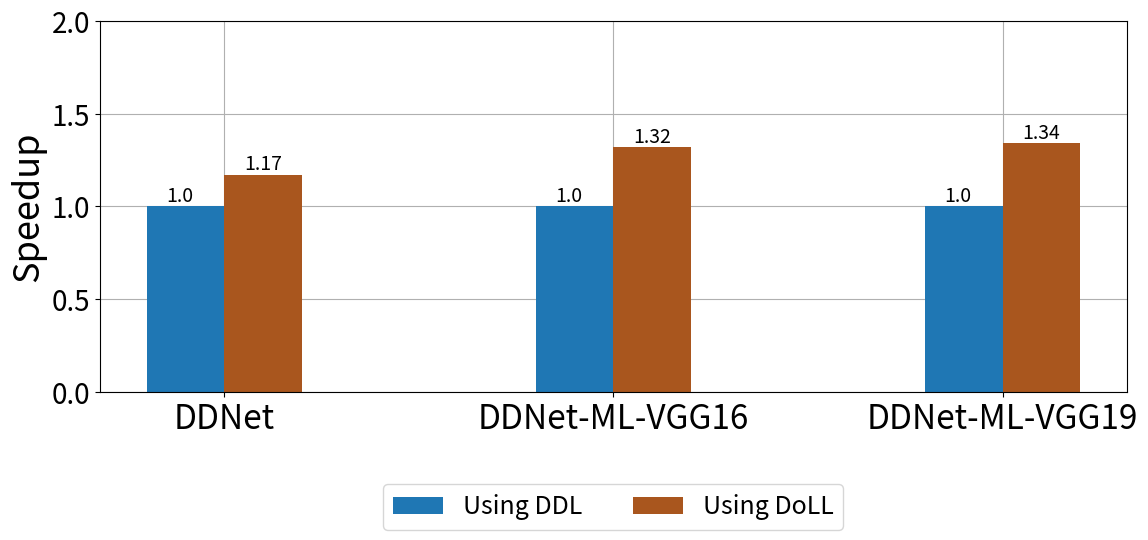

Source code (Python):
import matplotlib.pyplot as plt
import numpy as np
import matplotlib.ticker as ticker
SMALL_SIZE = 8
MEDIUM_SIZE = 18
BIGGER_SIZE = 20
# plt.rc("xtick.top", True)
# plt.rc("xtick.labeltop", True)
plt.rc('font', size=BIGGER_SIZE)          # controls default text sizes
plt.rc('axes', titlesize=BIGGER_SIZE)     # fontsize of the axes title
plt.rc('axes', labelsize=BIGGER_SIZE)    # fontsize of the x and y labels
plt.rc('xtick', labelsize=MEDIUM_SIZE)    # fontsize of the tick labels
plt.rc('ytick', labelsize=BIGGER_SIZE)    # fontsize of the tick labels
plt.rc('legend', fontsize=MEDIUM_SIZE)    # legend fontsize
plt.rc('figure', titlesize=BIGGER_SIZE)  # fontsize of the figure title

# Data
categories = [ 'DDNet', 'DDNet-ML-VGG16' ,'DDNet-ML-VGG19']
sub_categories = ['Using DDL', 'Using DoLL']
values = np.array([
    [1, 1.17],
    [1,1.32],
    [1,1.34]
])

x = np.arange(len(categories))  # the label locations
width = 0.2  # the width of the bars

fig, ax = plt.subplots(figsize=(12, 6))
colors = ['#1f77b4', '#a9561E']
# Add bars for each sub-category
for i in range(len(sub_categories)):
    bars = ax.bar(x - width/2 + i*width, values[:, i], width, label=sub_categories[i], color=colors[i])
    for bar in bars:
        yval = bar.get_height()
        plt.text(bar.get_x() + bar.get_width() / 4.0, yval, yval, va='bottom', fontsize=14)  # va: vertical alignment
# Add some text for labels, title and custom x-axis tick labels, etc.
# ax.set_xlabel('Categories')
ax.set_ylabel('Speedup', fontsize=26)
ax.set_ylim([0.0,2.0])
ax.set_xticks(x )
ax.set_xticklabels(categories, fontsize=24)
formatter = ticker.FuncFormatter(lambda x, pos: '{:.1f}'.format(x))
plt.gca().yaxis.set_major_formatter(formatter)

# Move legend to top right corner
ax.legend(loc='upper center', bbox_to_anchor=(0.5, -0.215), ncol=4)

# Add grid lines and put them behind the bars
ax.grid(True, zorder=0)
ax.set_axisbelow(True)

fig.tight_layout()

plt.show()
